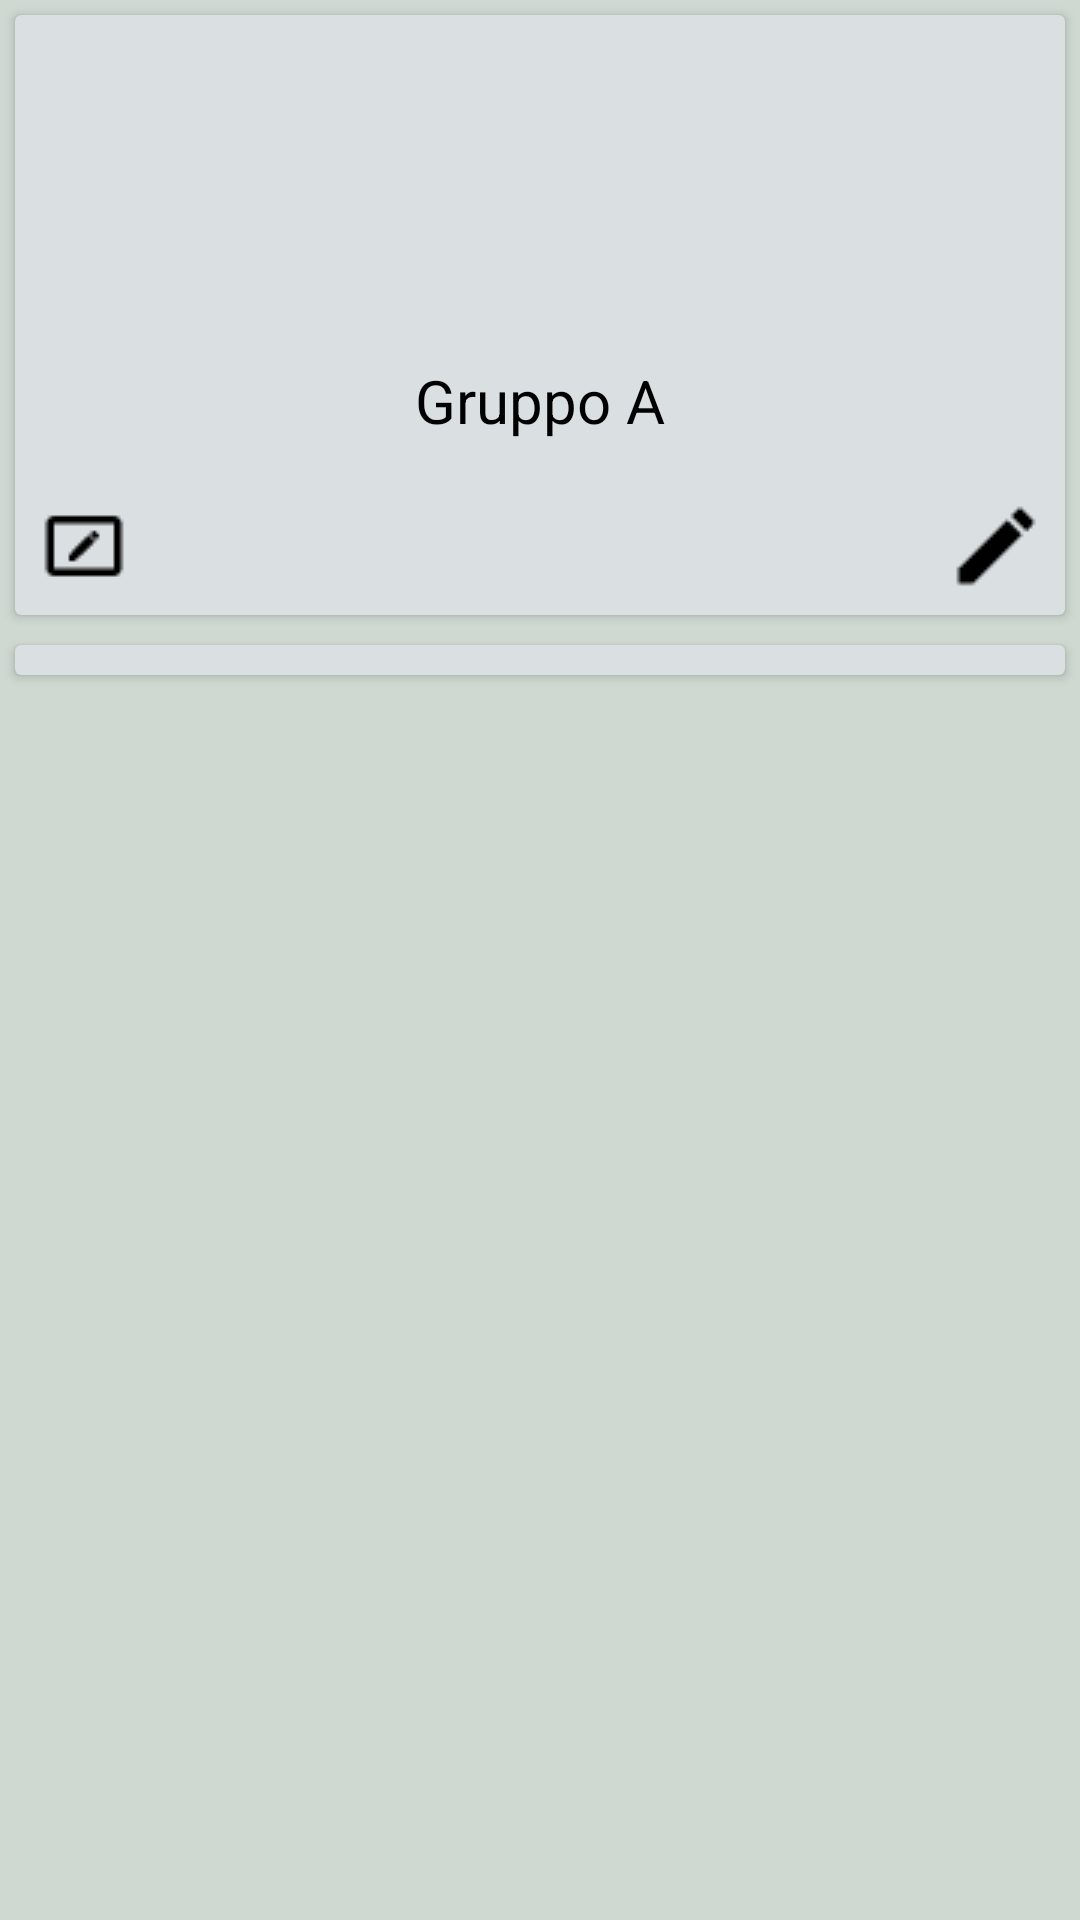

This screen was rendered from an Android layout file. Write that file and the resources it references.
<!-- AndroidManifest.xml: application theme AppTheme -->
<!-- res/layout/activity_partecipant__group.xml -->
<?xml version="1.0" encoding="utf-8"?>
<RelativeLayout xmlns:android="http://schemas.android.com/apk/res/android"
    android:layout_width="match_parent"
    android:layout_height="match_parent"
    android:orientation="vertical"
    xmlns:app="http://schemas.android.com/apk/res-auto"
    android:background="@color/tab_bck"
    android:id="@+id/c2">

    <android.support.v7.widget.CardView
        android:layout_width="match_parent"
        android:id="@+id/cv1"
        android:layout_height="200dp"
        android:layout_margin="5dp"
        app:cardElevation="2dp"
        android:backgroundTint="#DADFE1">
        <RelativeLayout
            android:layout_width="match_parent"
            android:layout_height="match_parent">
        <ImageView
            android:layout_width="90dp"
            android:layout_height="90dp"
            android:layout_centerHorizontal="true"
            android:src="@drawable/img_gruppi"
          android:layout_margin="10dp"
            android:id="@+id/group_pic"/>

            <TextView
                android:layout_below="@id/group_pic"
                android:layout_width="match_parent"
                android:layout_height="wrap_content"
                android:ellipsize="end"
                android:maxLines="2"
                android:textColor="@color/text"
                android:text="Gruppo A"
                android:textAlignment="center"
                android:id="@+id/name_group"
                android:textSize="20sp"
                android:layout_marginTop="5dp"

          />

            <ImageButton
                android:layout_width="30dp"
                android:layout_height="30dp"
                android:id="@+id/change_name"
                android:src="@drawable/img_pencil"
                android:background="#DADFE1"
                android:layout_alignParentRight="true"
                android:layout_alignParentBottom="true"
                android:layout_margin="8dp"

               />

            <ImageButton
                android:layout_width="30dp"
                android:layout_height="30dp"
                android:id="@+id/change_propic"
                android:src="@drawable/img_modify_pic"
                android:background="#DADFE1"
                android:layout_margin="8dp"
                android:layout_alignParentBottom="true"
                android:layout_alignParentLeft="true"/>
        </RelativeLayout>
    </android.support.v7.widget.CardView>


        <android.support.v7.widget.CardView
            android:layout_below="@id/cv1"
            android:backgroundTint="#DADFE1"
            android:layout_margin="5dp"
            app:cardElevation="2dp"
            android:layout_width="match_parent"
            android:layout_height="wrap_content"
            >
            <android.support.v7.widget.RecyclerView
                android:layout_margin="5dp"
                android:layout_width="match_parent"
                android:layout_height="wrap_content"
                android:id="@+id/partecipanti"
              />
        </android.support.v7.widget.CardView>



    <ImageView
        android:id="@+id/expanded_image_2"
        android:layout_width="match_parent"
        android:layout_height="match_parent"
        android:elevation="12dp"
        android:visibility="invisible" />

</RelativeLayout>
<!-- resources referenced by this layout -->
<resources>
  <color name="tab_bck">#CFD9D1</color>
  <color name="text">#000000</color>
  <!-- drawable img_modify_pic: png bitmap (drawable, 320 bytes) -->
  <!-- drawable img_pencil: png bitmap (drawable, 300 bytes) -->
  <style name="AppTheme" parent="Theme.AppCompat.NoActionBar">
          
          <item name="colorPrimary">@color/colorPrimary</item>
          <item name="colorPrimaryDark">@color/colorPrimaryDark</item>
          <item name="colorAccent">@color/colorAccent</item>
          <item name="windowActionBar">false</item>
          <item name="windowNoTitle">true</item>
          <item name="android:spinnerStyle">@style/Widget.AppCompat.Spinner.Underlined</item>
  
      </style>
  <color name="colorPrimary">#2A7F42</color>
  <color name="colorPrimaryDark">#125688</color>
  <color name="colorAccent">@android:color/holo_blue_dark</color>
</resources>
